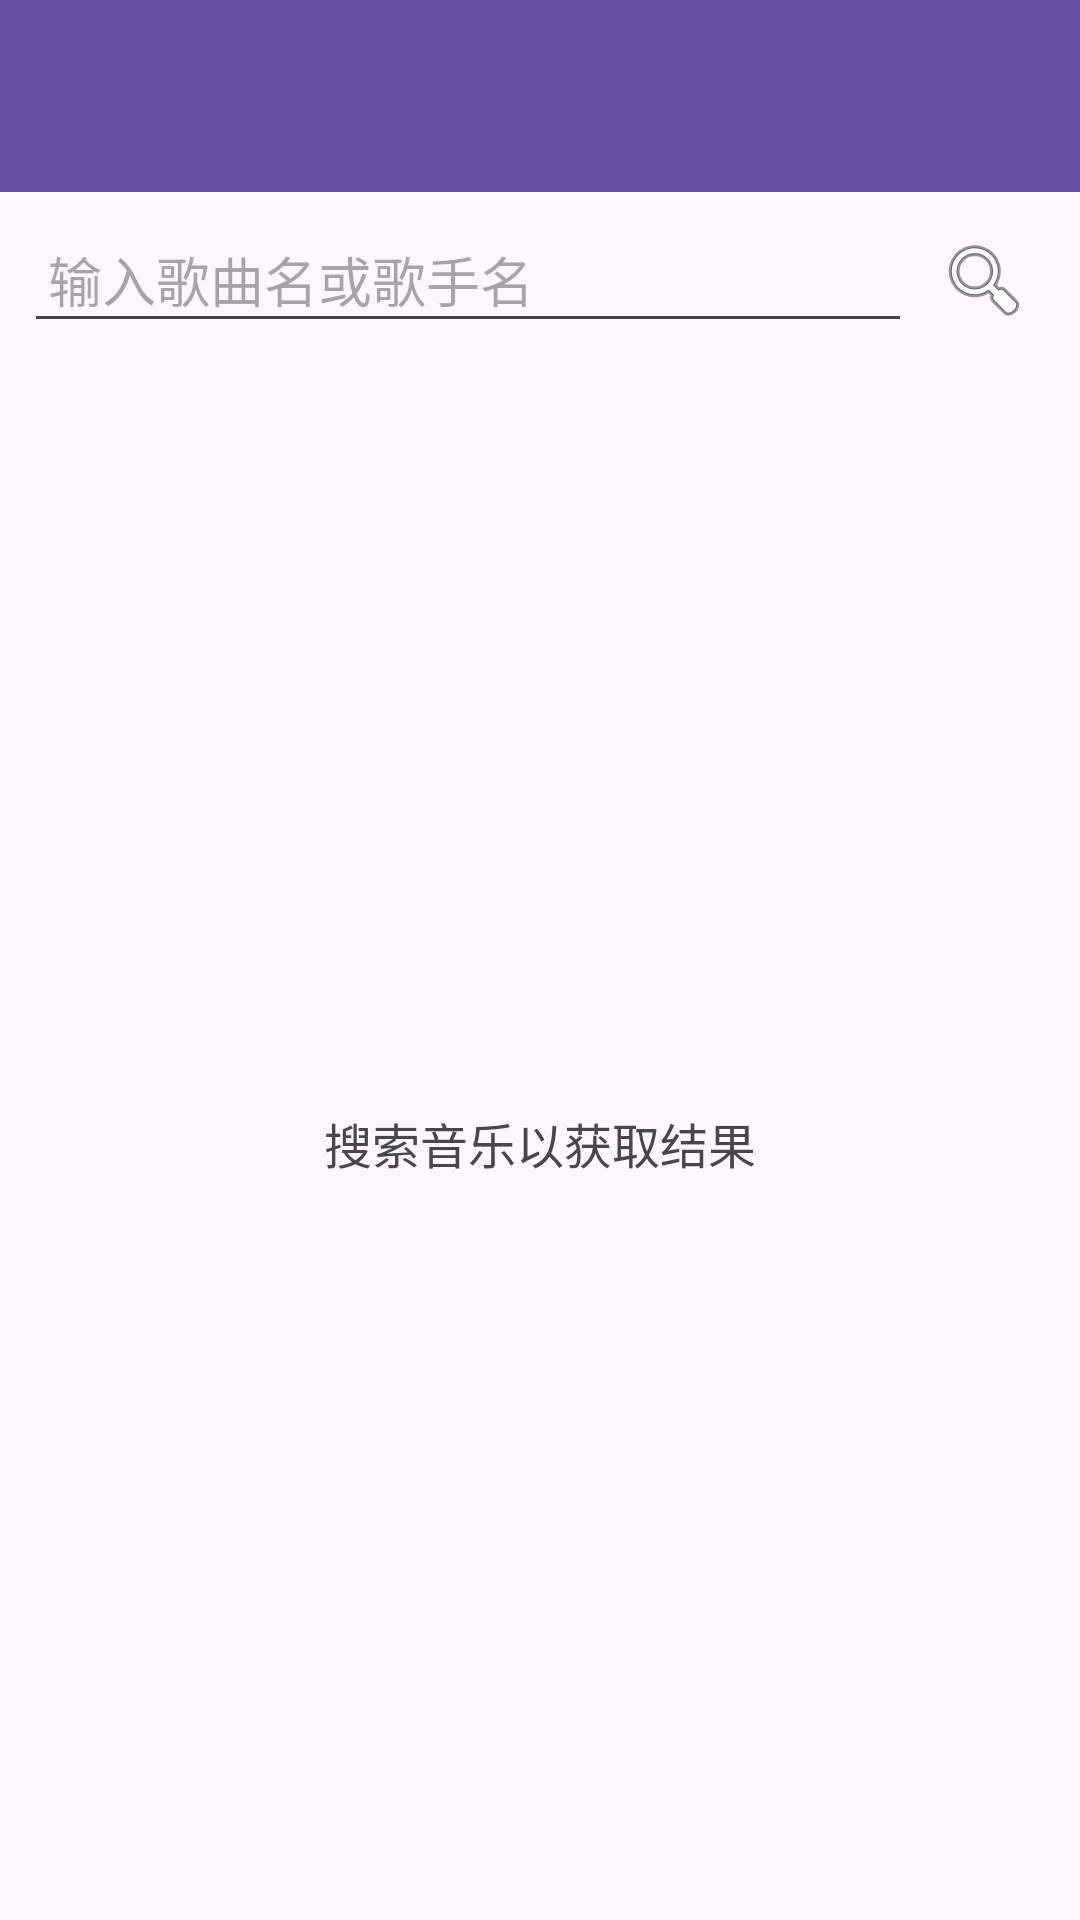

Reconstruct the res/layout file that produces this screen, plus the resources it refers to.
<!-- AndroidManifest.xml: application theme Theme.Huanhuanmusicplayerapp -->
<!-- res/layout/activity_network_music.xml -->
<?xml version="1.0" encoding="utf-8"?>
<LinearLayout xmlns:android="http://schemas.android.com/apk/res/android"
    xmlns:app="http://schemas.android.com/apk/res-auto"
    android:layout_width="match_parent"
    android:layout_height="match_parent"
    android:orientation="vertical">

    <androidx.appcompat.widget.Toolbar
        android:id="@+id/network_music_toolbar"
        android:layout_width="match_parent"
        android:layout_height="?attr/actionBarSize"
        android:background="?attr/colorPrimary"
        android:theme="@style/ThemeOverlay.AppCompat.Dark.ActionBar"
        app:popupTheme="@style/ThemeOverlay.AppCompat.Light" />

    <LinearLayout
        android:layout_width="match_parent"
        android:layout_height="wrap_content"
        android:orientation="horizontal"
        android:padding="8dp">

        <EditText
            android:id="@+id/search_edit_text"
            android:layout_width="0dp"
            android:layout_height="wrap_content"
            android:layout_weight="1"
            android:hint="输入歌曲名或歌手名"
            android:inputType="text"
            android:padding="8dp" />

        <ImageButton
            android:id="@+id/search_button"
            android:layout_width="wrap_content"
            android:layout_height="match_parent"
            android:background="?attr/selectableItemBackground"
            android:padding="8dp"
            android:src="@android:drawable/ic_menu_search" />
    </LinearLayout>

    <FrameLayout
        android:layout_width="match_parent"
        android:layout_height="match_parent">

        <androidx.recyclerview.widget.RecyclerView
            android:id="@+id/network_music_recycler_view"
            android:layout_width="match_parent"
            android:layout_height="match_parent"
            android:visibility="gone" />

        <TextView
            android:id="@+id/empty_text_view"
            android:layout_width="match_parent"
            android:layout_height="wrap_content"
            android:layout_gravity="center"
            android:gravity="center"
            android:text="搜索音乐以获取结果"
            android:textSize="16sp" />

        <ProgressBar
            android:id="@+id/loading_progress"
            android:layout_width="wrap_content"
            android:layout_height="wrap_content"
            android:layout_gravity="center"
            android:visibility="gone" />
    </FrameLayout>
</LinearLayout>
<!-- resources referenced by this layout -->
<resources>
  <style name="Theme.Huanhuanmusicplayerapp" parent="Base.Theme.Huanhuanmusicplayerapp" />
  <style name="Base.Theme.Huanhuanmusicplayerapp" parent="Theme.Material3.DayNight.NoActionBar">
          
          
      </style>
</resources>
